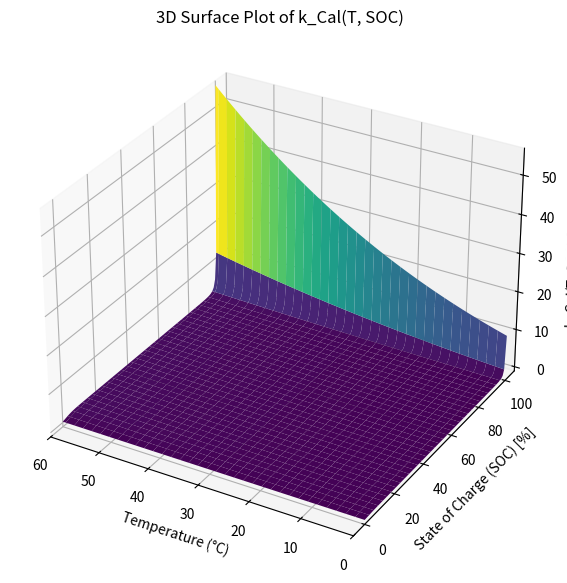
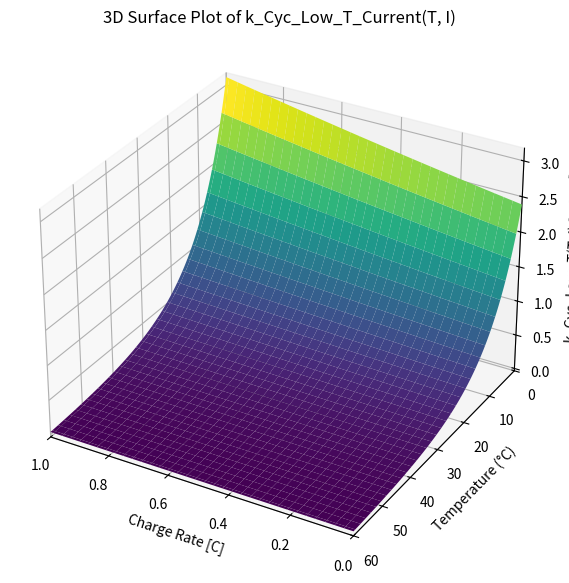
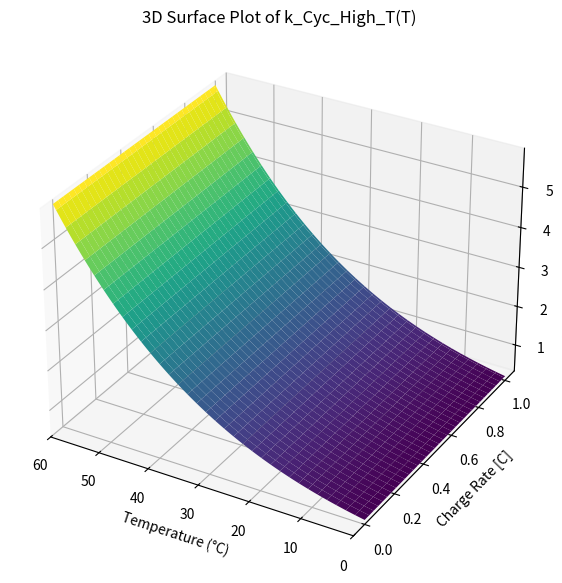
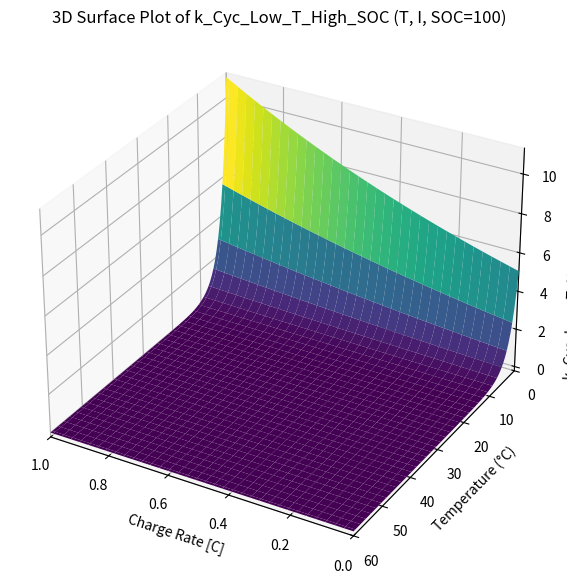

These figures' Python source, in order:
import numpy as np
import matplotlib.pyplot as plt
from mpl_toolkits.mplot3d import Axes3D

# Constants and Parameters from Table IV
k_Cal_Ref = 3.69e-4  # h^-0.5
k_Cyc_High_T_Ref = 1.46e-4  # Ah^-0.5
k_Cyc_Low_T_Ref = 4.01e-4  # Ah^-0.5
k_Cyc_Low_T_High_SOC_Ref = 2.03e-6  # Ah^-1
Ea_Cal = 2.06e4  # J/mol
Ea_Cyc_High_T = 3.27e4  # J/mol
Ea_Cyc_Low_T = 5.55e4  # J/mol
Ea_Cyc_Low_T_High_SOC = 2.33e5  # J/mol

alpha = 1.4  # dimensionless, SOC에 따른 열화 민감도를 조절함;  기존값: 0.384
beta_Low_T = 0.264  # h;    기존 값:2.64
beta_Low_T_High_SOC = 0.784  # h; 기존 값: 7.84
Uc_Ref = 3.43230002  # V (Reference potential)

SOC_Ref = 80  # 80%
T_Ref = 298.15  # K (25°C)
I_Ch_Ref = 55.6  # A
k0 = 0.142  # dimensionless
Rg = 8.314  # J/(mol*K)
F = 96485  # C/mol (Faraday constant)
C0 = 55.6  # Ah, nominal cell capacity

# Equation 9 : Temperature and SOC dependence for Calendar Aging
def k_Cal(T, SOC):
    term1 = np.exp(-Ea_Cal * (1/T - 1/T_Ref) / Rg)
    term2 = np.exp(alpha * F * (Uc_SOC(x_c(SOC)) - Uc_Ref) / (Rg * T_Ref))  # Uc 사용
    return k_Cal_Ref * term1 * (term2 + k0)

#   Ua(SOC) function definition
#   Appendix [A2]에서 SOC를 anode stoichiometry로 환산하는 보간식
def x_c(SOC):
    return 9.16e-1 + 0.01 * SOC * (4.5e-2 - 9.16e-1)  # = 0.916 - 0.00871 * SOC
#   Appendix [A3]에서 제시된 cathode open circuit potential 식
def Uc_SOC(x_c):
    return (
        3.4323
        - 0.8428 * np.exp(-80.2493 * (1 - x_c)**1.3198)
        - 3.2474e-6 * np.exp(20.2645 * (1 - x_c)**3.8003)
        + 3.2482e-6 * np.exp(20.2646 * (1 - x_c)**3.7995)
    )

# Equation 15: Temperature dependence for high temperature cycle aging
def k_Cyc_High_T(T):
    return k_Cyc_High_T_Ref * np.exp(-Ea_Cyc_High_T / Rg * (1 / T - 1 / T_Ref))

# Equation 18: Temperature and current rate dependence for low temperature cycle aging
def k_Cyc_Low_T_Current(T, I_Ch):
    temp_term = np.exp(Ea_Cyc_Low_T / Rg * (1 / T - 1 / T_Ref))

    current_term = np.exp(beta_Low_T * (I_Ch - I_Ch_Ref) / C0)
    return k_Cyc_Low_T_Ref * temp_term * current_term

# Equation 21 : Temperature and SOC dependence for low temperature and high SOC cycling Aging
def k_Cyc_Low_T_High_SOC(T, I_Ch, SOC):
    temp_term = np.exp(Ea_Cyc_Low_T_High_SOC / Rg * (1 / T - 1 / T_Ref))
    current_term = np.exp(beta_Low_T_High_SOC * (I_Ch - I_Ch_Ref) / C0)
    sgn_SOC = 1 if SOC >= SOC_Ref else 0  # SOC가 SOC_Ref 이상일 때만 계산 적용
    return k_Cyc_Low_T_High_SOC_Ref * temp_term * current_term * sgn_SOC


# Creating the mesh for Temperature and SOC
temperature_celsius = np.linspace(0, 60, 101)  # Temperature range (°C)
soc_range = np.linspace(0, 100, 101)           # SOC range
T_mesh_celsius, SOC_mesh = np.meshgrid(temperature_celsius, soc_range)

# Creating the mesh for Temperature and Current
c_rate_range = np.linspace(0, 1, 101)  # C-rate: 0C to 1C
current_range = c_rate_range * C0      # A = C-rate × capacity
T_mesh_celsius, Current_mesh = np.meshgrid(temperature_celsius, current_range)
C_rate_mesh = Current_mesh / C0        # For plotting in C-rate units

# Calculate k_Cal values for the mesh
k_Cal_mesh_celsius = np.array([[k_Cal(T+273.15, SOC) for T, SOC in zip(t_row, SOC_mesh_row)]
                               for t_row, SOC_mesh_row in zip(T_mesh_celsius, SOC_mesh)])

# Calculate k_Cyc_High_T values for the mesh
k_Cyc_High_T_mesh = np.array([[k_Cyc_High_T(T+273.15) for T in t_row] for t_row in T_mesh_celsius])

# Calculate k_Cyc_Low_T_Current for the mesh
k_Cyc_Low_T_mesh = np.array([[k_Cyc_Low_T_Current(T+273.15, Current) for T, Current in zip(t_row, Current_mesh_row)]
                             for t_row, Current_mesh_row in zip(T_mesh_celsius, Current_mesh)])
# Calculate k_Cyc_Low_T_High_SOC for the mesh
# k_Cyc_Low_T_High_SOC_mesh = np.array([[k_Cyc_Low_T_High_SOC(T+273.15, Current, SOC) for T, Current, SOC in zip(t_row, Current_mesh_row, SOC_mesh_row)]
#                              for t_row, Current_mesh_row, SOC_mesh_row in zip(T_mesh_celsius, Current_mesh, SOC_mesh)])
# Calculate k_Cyc_Low_T_High_SOC for the mesh
k_Cyc_Low_T_High_SOC_mesh = np.array([[k_Cyc_Low_T_High_SOC(T+273.15, Current, 90) for T, Current in zip(t_row, Current_mesh_row)]
                             for t_row, Current_mesh_row in zip(T_mesh_celsius, Current_mesh)])


# Plotting the 3D surface plot
fig = plt.figure(figsize=(10, 7))
ax = fig.add_subplot(111, projection='3d')

# Plotting the surface
surf = ax.plot_surface(T_mesh_celsius, SOC_mesh, k_Cal_mesh_celsius * 1e3, cmap='viridis')

# Adding labels and title
ax.set_xlabel('Temperature (°C)')
ax.set_ylabel('State of Charge (SOC) [%]')
ax.set_zlabel('k_Cal(T, SOC) $[\\times 10^{-3}]$')
ax.set_title('3D Surface Plot of k_Cal(T, SOC)')
ax.set_xlim(60, 0)



# Plotting the 3D surface plot for k_Cyc_Low_T_Current
fig2 = plt.figure(figsize=(10, 7))
ax2 = fig2.add_subplot(111, projection='3d')
# Plotting the surface
surf2 = ax2.plot_surface(C_rate_mesh, T_mesh_celsius, k_Cyc_Low_T_mesh * 1e3, cmap='viridis')

# Adding labels and title
ax2.set_xlabel('Charge Rate [C]')
ax2.set_ylabel('Temperature (°C)')
ax2.set_zlabel('k_Cyc_Low_T(T, I) $[\\times 10^{-3}]$')
ax2.set_title('3D Surface Plot of k_Cyc_Low_T_Current(T, I)')
ax2.set_xlim(1, 0)
ax2.set_ylim(60, 0)  # Set the x-axis limits from 60 to 0



# Plotting the 3D surface plot
fig3 = plt.figure(figsize=(10, 7))
ax3 = fig3.add_subplot(111, projection='3d')

# Plotting the surface
surf3 = ax3.plot_surface(T_mesh_celsius, C_rate_mesh, k_Cyc_High_T_mesh * 1e4, cmap='viridis')

# Adding labels and title
ax3.set_xlabel('Temperature (°C)')
ax3.set_ylabel('Charge Rate [C]')
ax3.set_zlabel('k_Cyc_High_T(T) $[\\times 10^{-4}]$')
ax3.set_title('3D Surface Plot of k_Cyc_High_T(T)')
ax3.set_xlim(60, 0)


# Plotting the 3D surface plot for k_Cyc_Low_T_Current
fig4 = plt.figure(figsize=(10, 7))
ax4 = fig4.add_subplot(111, projection='3d')

# Plotting the surface
surf4 = ax4.plot_surface(C_rate_mesh, T_mesh_celsius, k_Cyc_Low_T_High_SOC_mesh * 1e3, cmap='viridis')

# Adding labels and title
ax4.set_xlabel('Charge Rate [C]')
ax4.set_ylabel('Temperature (°C)')
ax4.set_zlabel('k_Cyc_Low_T_High_SOC(T, I) $[\\times 10^{-3}]$')
ax4.set_title('3D Surface Plot of k_Cyc_Low_T_High_SOC (T, I, SOC=100)')
ax4.set_ylim(60, 0)  # Set the x-axis limits from 60 to 0
ax4.set_xlim(1, 0)

# Show the plot
plt.show()
